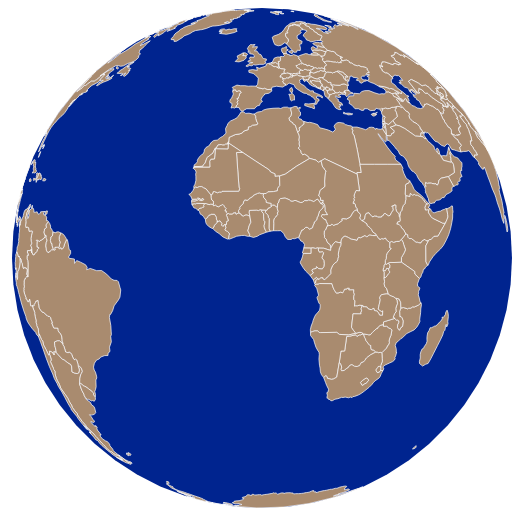
D3 v5 page, settled after 360 driven frames (6 s of simulated time); the page loaded 1 data file(s).


// ── app5.js
// Using Mike Bostock's Towards Reusable Charts Pattern
'use strict';

function globalChart() {

    /***** ALL MATH FUNCTIONS ****/

    var to_radians = Math.PI / 180;
    var to_degrees = 180 / Math.PI;


    // Helper function: cross product of two vectors v0&v1
    function cross(v0, v1) {
        return [v0[1] * v1[2] - v0[2] * v1[1], v0[2] * v1[0] - v0[0] * v1[2], v0[0] * v1[1] - v0[1] * v1[0]];
    }

    //Helper function: dot product of two vectors v0&v1
    function dot(v0, v1) {
        for (var i = 0, sum = 0; v0.length > i; ++i) sum += v0[i] * v1[i];
        return sum;
    }

    // Helper function: 
    // This function converts a [lon, lat] coordinates into a [x,y,z] coordinate 
    // the [x, y, z] is Cartesian, with origin at lon/lat (0,0) center of the earth
    function lonlat2xyz( coord ){

        var lon = coord[0] * to_radians;
        var lat = coord[1] * to_radians;

        var x = Math.cos(lat) * Math.cos(lon);

        var y = Math.cos(lat) * Math.sin(lon);

        var z = Math.sin(lat);

        return [x, y, z];
    }

    // Helper function: 
    // This function computes a quaternion representation for the rotation between to vectors
    // https://en.wikipedia.org/wiki/Rotation_formalisms_in_three_dimensions#Euler_angles_.E2.86.94_Quaternion
    function quaternion(v0, v1) {

        if (v0 && v1) {
            
            var w = cross(v0, v1),  // vector pendicular to v0 & v1
                w_len = Math.sqrt(dot(w, w)); // length of w     

            if (w_len == 0)
                return;

            var theta = .5 * Math.acos(Math.max(-1, Math.min(1, dot(v0, v1)))),

                qi  = w[2] * Math.sin(theta) / w_len,
                qj  = - w[1] * Math.sin(theta) / w_len,
                qk  = w[0]* Math.sin(theta) / w_len,
                qr  = Math.cos(theta);

            return theta && [qr, qi, qj, qk];
        }
    }

    // Helper function: 
    // This functions converts euler angles to quaternion
    // https://en.wikipedia.org/wiki/Rotation_formalisms_in_three_dimensions#Euler_angles_.E2.86.94_Quaternion
    function euler2quat(e) {

        if(!e) return;
        
        var roll = .5 * e[0] * to_radians,
            pitch = .5 * e[1] * to_radians,
            yaw = .5 * e[2] * to_radians,

            sr = Math.sin(roll),
            cr = Math.cos(roll),
            sp = Math.sin(pitch),
            cp = Math.cos(pitch),
            sy = Math.sin(yaw),
            cy = Math.cos(yaw),

            qi = sr*cp*cy - cr*sp*sy,
            qj = cr*sp*cy + sr*cp*sy,
            qk = cr*cp*sy - sr*sp*cy,
            qr = cr*cp*cy + sr*sp*sy;

        return [qr, qi, qj, qk];
    }

    // This functions computes a quaternion multiply
    // Geometrically, it means combining two quant rotations
    // http://www.euclideanspace.com/maths/algebra/realNormedAlgebra/quaternions/arithmetic/index.htm
    function quatMultiply(q1, q2) {
        if(!q1 || !q2) return;

        var a = q1[0],
            b = q1[1],
            c = q1[2],
            d = q1[3],
            e = q2[0],
            f = q2[1],
            g = q2[2],
            h = q2[3];

        return [
        a*e - b*f - c*g - d*h,
        b*e + a*f + c*h - d*g,
        a*g - b*h + c*e + d*f,
        a*h + b*g - c*f + d*e];

    }

    // This function computes quaternion to euler angles
    // https://en.wikipedia.org/wiki/Rotation_formalisms_in_three_dimensions#Euler_angles_.E2.86.94_Quaternion
    function quat2euler(t){

        if(!t) return;

        return [ Math.atan2(2 * (t[0] * t[1] + t[2] * t[3]), 1 - 2 * (t[1] * t[1] + t[2] * t[2])) * to_degrees, 
                Math.asin(Math.max(-1, Math.min(1, 2 * (t[0] * t[2] - t[3] * t[1])))) * to_degrees, 
                Math.atan2(2 * (t[0] * t[3] + t[1] * t[2]), 1 - 2 * (t[2] * t[2] + t[3] * t[3])) * to_degrees
                ]
    }

    /*  This function computes the euler angles when given two vectors, and a rotation
        This is really the only math function called with d3 code.

        v0 - starting pos in lon/lat, commonly obtained by projection.invert
        v1 - ending pos in lon/lat, commonly obtained by projection.invert
        o0 - the projection rotation in euler angles at starting pos (v0), commonly obtained by projection.rotate
    */

    function eulerAngles(v0, v1, o0) {

        /*
            The math behind this:
            - first calculate the quaternion rotation between the two vectors, v0 & v1
            - then multiply this rotation onto the original rotation at v0
            - finally convert the resulted quat angle back to euler angles for d3 to rotate
        */

        var t = quatMultiply( euler2quat(o0), quaternion(lonlat2xyz(v0), lonlat2xyz(v1) ) );
        return quat2euler(t);	
    }


    /**************end of math functions**********************/

    var width = 960,
    height = 500,
    sens = 0.25,
    focused,
    projection = d3.geoOrthographic()
    .scale(250)
    .rotate([0, 0])
    .translate([width / 2, height / 2])
    .clipAngle(90);

    function chart(selection){
        var path = d3.geoPath()
        .projection(projection);

        var svg  = selection.append('svg')
        .attr('height', height)
        .attr('width', width)

        //Adding water

        svg.append("path")
        .datum({type: "Sphere"})
        .attr("class", "water")
        .attr("d", path)

        var gpos0, o0;

        function dragstarted(){
            //console.log(d3.mouse(this))
            gpos0 = projection.invert(d3.mouse(this));
            o0 = projection.rotate();
        
            svg.insert("path")
                     .datum({type: "Point", coordinates: gpos0})
                     .attr("class", "point")
                     .attr("d", path); 
        }
        
        function dragged(){
        
            var gpos1 = projection.invert(d3.mouse(this));
        
            o0 = projection.rotate();
        
            var o1 = eulerAngles(gpos0, gpos1, o0);
            //console.log(o1)
            if (o1) projection.rotate(o1);
        
            svg.selectAll(".point")
                .datum({type: "Point", coordinates: gpos1});
            svg.selectAll("path").attr("d", path);
        
        }
        
        function dragended(){
            svg.selectAll(".point").remove();
        }

        var drag = d3.drag()
			.on("start", dragstarted)
			.on("drag", dragged)
			.on("end", dragended);

        //Then define the drag behavior
        var zooming = function(d) {

            //Log out d3.event.transform, so you can see all the goodies inside
            //console.log(d3.event.transform);

            //New offset array
            var offset = [d3.event.transform.x, d3.event.transform.y];
            //Calculate new scale
            var newScale = d3.event.transform.k * 500;
            //Update projection with new offset and scale
            projection.translate(offset) 
                .scale(newScale)           

            //Update all paths and circles
            svg.selectAll("path")
                .attr("d", path)

            //pinZooming()
        }

        var zoom = d3.zoom()
            .scaleExtent([0.25, 2.0])
            .translateExtent([[-800, -515], [825, 530]])
            .on("zoom", zooming);

        d3.json("world-110m.json")
        .then(mapData => {
            var countryById = {}
            var countries = topojson.feature(mapData, mapData.objects.countries).features
            var center = projection([-128.0, 48.0]);
            //Drawing countries on the globe
            var world = svg.selectAll("path.land")
            .data(countries)
            .enter().append("path")
            .attr("class", "land")
            .attr("d", path)

            svg.call(drag)
            //.call(zoom) //Bind the zoom behavior
            // .call(zoom.transform, d3.zoomIdentity //Then apply the initial transform
            //     .translate(width/2, height/2)
            //     .scale(0.25)
            //     .translate(-center[0], -center[1])
            //     );

            //Drag event
            // .call(d3.behavior.drag()
            // .origin(function() { var r = projection.rotate(); return {x: r[0] / sens, y: -r[1] / sens}; })
            // .on("drag", function() {
            //     var rotate = projection.rotate();
            //     projection.rotate([d3.event.x * sens, -d3.event.y * sens, rotate[2]]);
            //     svg.selectAll("path.land").attr("d", path);
            //     svg.selectAll(".focused").classed("focused", focused = false);
            // }))
        })
    }

    return chart;
}


var globalChart = globalChart()
d3.select('#globalmap').call(globalChart)

### data: world-110m.json
{
 "type": "Topology",
 "objects": {
  "land": {
   "type": "MultiPolygon",
   "arcs": [
    "[... 1 items]",
    "[... 1 items]",
    "[... 1 items]",
    "[... 1 items]",
    "[... 1 items]",
    "[... 1 items]",
    "[... 1 items]",
    "[... 1 items]",
    "... 119 more items"
   ]
  },
  "countries": {
   "type": "GeometryCollection",
   "geometries": [
    "{... 4 keys}",
    "{... 4 keys}",
    "{... 4 keys}",
    "{... 4 keys}",
    "{... 4 keys}",
    "{... 4 keys}",
    "{... 4 keys}",
    "{... 4 keys}",
    "... 169 more items"
   ]
  },
  "ne_110m_lakes": {
   "type": "GeometryCollection",
   "geometries": [
    "{... 2 keys}",
    "{... 2 keys}",
    "{... 2 keys}",
    "{... 2 keys}",
    "{... 2 keys}",
    "{... 2 keys}",
    "{... 2 keys}",
    "{... 2 keys}",
    "... 17 more items"
   ]
  }
 },
 "arcs": [
  [
   [
    3329,
    518
   ],
   [
    -59,
    8
   ],
   [
    -62,
    -3
   ],
   [
    -34,
    19
   ],
   [
    0,
    2
   ],
   [
    -16,
    17
   ],
   [
    63,
    -2
   ],
   [
    60,
    -6
   ],
   "... 5 more items"
  ],
  [
   [
    524,
    597
   ],
   [
    -36,
    20
   ],
   [
    -17,
    20
   ],
   [
    -1,
    4
   ],
   [
    -18,
    16
   ],
   [
    17,
    21
   ],
   [
    52,
    -9
   ],
   [
    28,
    -18
   ],
   "... 3 more items"
  ],
  [
   [
    3597,
    517
   ],
   [
    -66,
    3
   ],
   [
    -36,
    19
   ],
   [
    5,
    24
   ],
   [
    59,
    16
   ],
   [
    24,
    19
   ],
   [
    18,
    25
   ],
   [
    12,
    21
   ],
   "... 13 more items"
  ],
  [
   [
    1660,
    916
   ],
   [
    -39,
    5
   ],
   [
    -27,
    20
   ],
   [
    6,
    19
   ],
   [
    33,
    -10
   ],
   [
    36,
    -9
   ],
   [
    33,
    10
   ],
   [
    -16,
    -20
   ],
   "... 1 more items"
  ],
  [
   [
    1554,
    929
   ],
   [
    -16,
    2
   ],
   [
    -36,
    6
   ],
   [
    -38,
    15
   ],
   [
    20,
    13
   ],
   [
    28,
    -14
   ],
   [
    42,
    -22
   ]
  ],
  [
   [
    2327,
    1006
   ],
   [
    -21,
    5
   ],
   [
    -34,
    -2
   ],
   [
    -34,
    2
   ],
   [
    -38,
    -3
   ],
   [
    -28,
    11
   ],
   [
    -15,
    24
   ],
   [
    18,
    10
   ],
   "... 5 more items"
  ],
  [
   [
    3025,
    1007
   ],
   [
    -36,
    2
   ],
   [
    13,
    22
   ],
   [
    -32,
    -8
   ],
   [
    -31,
    -8
   ],
   [
    -21,
    17
   ],
   [
    -2,
    24
   ],
   [
    30,
    23
   ],
   "... 17 more items"
  ],
  [
   [
    79,
    321
   ],
   [
    8,
    5
   ],
   [
    9,
    6
   ],
   [
    9,
    5
   ],
   [
    4,
    3
   ]
  ],
  "... 703 more items"
 ],
 "transform": {
  "scale": [
   0.036,
   0.01737
  ],
  "translate": [
   -180,
   -90
  ]
 }
}